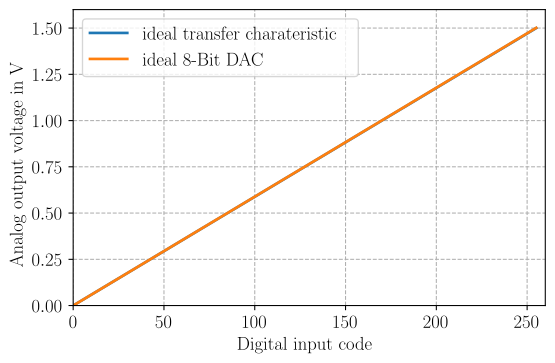

The table this chart was drawn from, first rows:
code, data
0.000000000000000000e+00, 0.000000000000000000e+00
1.000000000000000000e+00, 5.887500000000000372e-03
2.000000000000000000e+00, 1.177500000000000074e-02
3.000000000000000000e+00, 1.766250000000000112e-02
4.000000000000000000e+00, 2.355000000000000149e-02
5.000000000000000000e+00, 2.943749999999999839e-02
6.000000000000000000e+00, 3.532500000000000223e-02
7.000000000000000000e+00, 4.121249999999999913e-02
8.000000000000000000e+00, 4.710000000000000298e-02
9.000000000000000000e+00, 5.298749999999999988e-02
1.000000000000000000e+01, 5.887499999999999678e-02
1.100000000000000000e+01, 6.476250000000000062e-02
1.200000000000000000e+01, 7.065000000000000446e-02
1.300000000000000000e+01, 7.653749999999999443e-02
1.400000000000000000e+01, 8.242499999999999827e-02
1.500000000000000000e+01, 8.831250000000000211e-02
1.600000000000000000e+01, 9.420000000000000595e-02
1.700000000000000000e+01, 1.000874999999999959e-01
1.800000000000000000e+01, 1.059749999999999998e-01
1.900000000000000000e+01, 1.118625000000000036e-01
2.000000000000000000e+01, 1.177499999999999936e-01
2.100000000000000000e+01, 1.236374999999999974e-01
2.200000000000000000e+01, 1.295250000000000012e-01
2.300000000000000000e+01, 1.354124999999999912e-01
2.400000000000000000e+01, 1.413000000000000089e-01
2.500000000000000000e+01, 1.471874999999999989e-01
2.600000000000000000e+01, 1.530749999999999889e-01
2.700000000000000000e+01, 1.589625000000000066e-01
2.800000000000000000e+01, 1.648499999999999965e-01
2.900000000000000000e+01, 1.707374999999999865e-01
3.000000000000000000e+01, 1.766250000000000042e-01
3.100000000000000000e+01, 1.825124999999999942e-01
3.200000000000000000e+01, 1.884000000000000119e-01
3.300000000000000000e+01, 1.942875000000000019e-01
3.400000000000000000e+01, 2.001749999999999918e-01
3.500000000000000000e+01, 2.060625000000000095e-01
3.600000000000000000e+01, 2.119499999999999995e-01
3.700000000000000000e+01, 2.178374999999999895e-01
3.800000000000000000e+01, 2.237250000000000072e-01
3.900000000000000000e+01, 2.296124999999999972e-01
4.000000000000000000e+01, 2.354999999999999871e-01
4.100000000000000000e+01, 2.413875000000000048e-01
4.200000000000000000e+01, 2.472749999999999948e-01
4.300000000000000000e+01, 2.531625000000000125e-01
4.400000000000000000e+01, 2.590500000000000025e-01
4.500000000000000000e+01, 2.649374999999999925e-01
4.600000000000000000e+01, 2.708249999999999824e-01
4.700000000000000000e+01, 2.767124999999999724e-01
4.800000000000000000e+01, 2.826000000000000179e-01
4.900000000000000000e+01, 2.884875000000000078e-01
5.000000000000000000e+01, 2.943749999999999978e-01
5.100000000000000000e+01, 3.002624999999999877e-01
5.200000000000000000e+01, 3.061499999999999777e-01
5.300000000000000000e+01, 3.120375000000000232e-01
5.400000000000000000e+01, 3.179250000000000131e-01
5.500000000000000000e+01, 3.238125000000000031e-01
5.600000000000000000e+01, 3.296999999999999931e-01
5.700000000000000000e+01, 3.355874999999999830e-01
5.800000000000000000e+01, 3.414749999999999730e-01
5.900000000000000000e+01, 3.473625000000000185e-01
... 196 more rows
